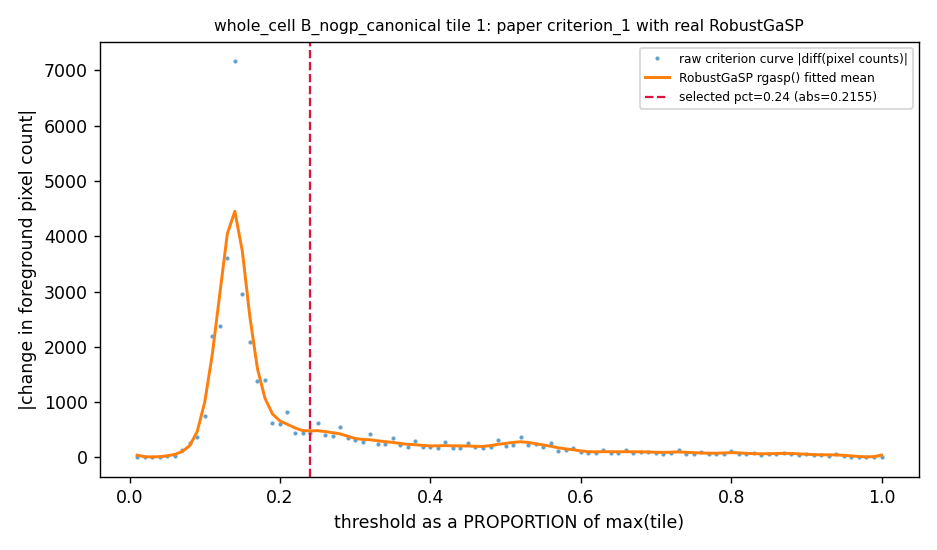

The table this chart was drawn from, first rows:
percentage, pixel_count, raw_criterion_curve, rgasp_fitted_curve, rgasp_lower95, rgasp_upper95
0.01, 40000, 0, 38.8, -896.7, 974.3
0.02, 40000, 0, 12.12, -857.5, 881.8
0.03, 40000, 0, 6.99, -857.8, 871.8
0.04, 39988, 12, 13.45, -851.2, 878.1
0.05, 39970, 18, 27.02, -837.1, 891.2
0.06, 39951, 19, 53.33, -810.7, 917.4
0.07, 39813, 138, 104.9, -759.2, 968.9
0.08, 39545, 268, 212.8, -651.2, 1077
0.09, 39176, 369, 468.3, -395.8, 1332
0.1, 38430, 746, 1003, 138.5, 1867
0.11, 36227, 2203, 1862, 997.9, 2726
0.12, 33855, 2372, 2957, 2093, 3821
0.13, 30253, 3602, 4043, 3179, 4907
0.14, 23091, 7162, 4452, 3588, 5316
0.15, 20138, 2953, 3726, 2862, 4590
0.16, 18044, 2094, 2540, 1676, 3404
0.17, 16656, 1388, 1608, 744.1, 2472
0.18, 15255, 1401, 1072, 207.6, 1936
0.19, 14627, 628, 785.9, -78.2, 1650
0.2, 14029, 598, 657.5, -206.5, 1522
0.21, 13210, 819, 597.6, -266.4, 1462
0.22, 12767, 443, 532.5, -331.6, 1397
0.23, 12323, 444, 485.3, -378.8, 1349
0.24, 11889, 434, 478.4, -385.7, 1342
0.25, 11259, 630, 483.2, -380.9, 1347
0.26, 10859, 400, 466.5, -397.5, 1331
0.27, 10478, 381, 446.2, -417.9, 1310
0.28, 9932, 546, 424.5, -439.6, 1289
0.29, 9584, 348, 382.7, -481.3, 1247
0.3, 9271, 313, 342, -522.1, 1206
0.31, 9000, 271, 324.4, -539.6, 1188
0.32, 8572, 428, 318.1, -546, 1182
0.33, 8326, 246, 300.2, -563.9, 1164
0.34, 8088, 238, 283.5, -580.6, 1148
0.35, 7742, 346, 271.1, -593, 1135
0.36, 7519, 223, 251.3, -612.7, 1115
0.37, 7340, 179, 235.3, -628.7, 1099
0.38, 7048, 292, 227.7, -636.3, 1092
0.39, 6858, 190, 216.2, -647.8, 1080
0.4, 6664, 194, 207.2, -656.8, 1071
0.41, 6489, 175, 208.5, -655.6, 1073
0.42, 6215, 274, 212.5, -651.6, 1077
0.43, 6046, 169, 208.7, -655.4, 1073
0.44, 5872, 174, 206.4, -657.7, 1070
0.45, 5616, 256, 206, -658.1, 1070
0.46, 5432, 184, 199, -665, 1063
0.47, 5266, 166, 197.4, -666.6, 1061
0.48, 5083, 183, 213.1, -651, 1077
0.49, 4776, 307, 236, -628, 1100
0.5, 4572, 204, 252.5, -611.5, 1117
0.51, 4344, 228, 270.5, -593.6, 1135
0.52, 3973, 371, 282.3, -581.7, 1146
0.53, 3743, 230, 270.4, -593.6, 1134
0.54, 3500, 243, 247, -617, 1111
0.55, 3304, 196, 224.5, -639.5, 1089
0.56, 3046, 258, 201.1, -662.9, 1065
0.57, 2927, 119, 173.6, -690.5, 1038
0.58, 2790, 137, 153.3, -710.8, 1017
0.59, 2615, 175, 137.4, -726.6, 1001
0.6, 2519, 96, 117.4, -746.6, 981.5
... 40 more rows
